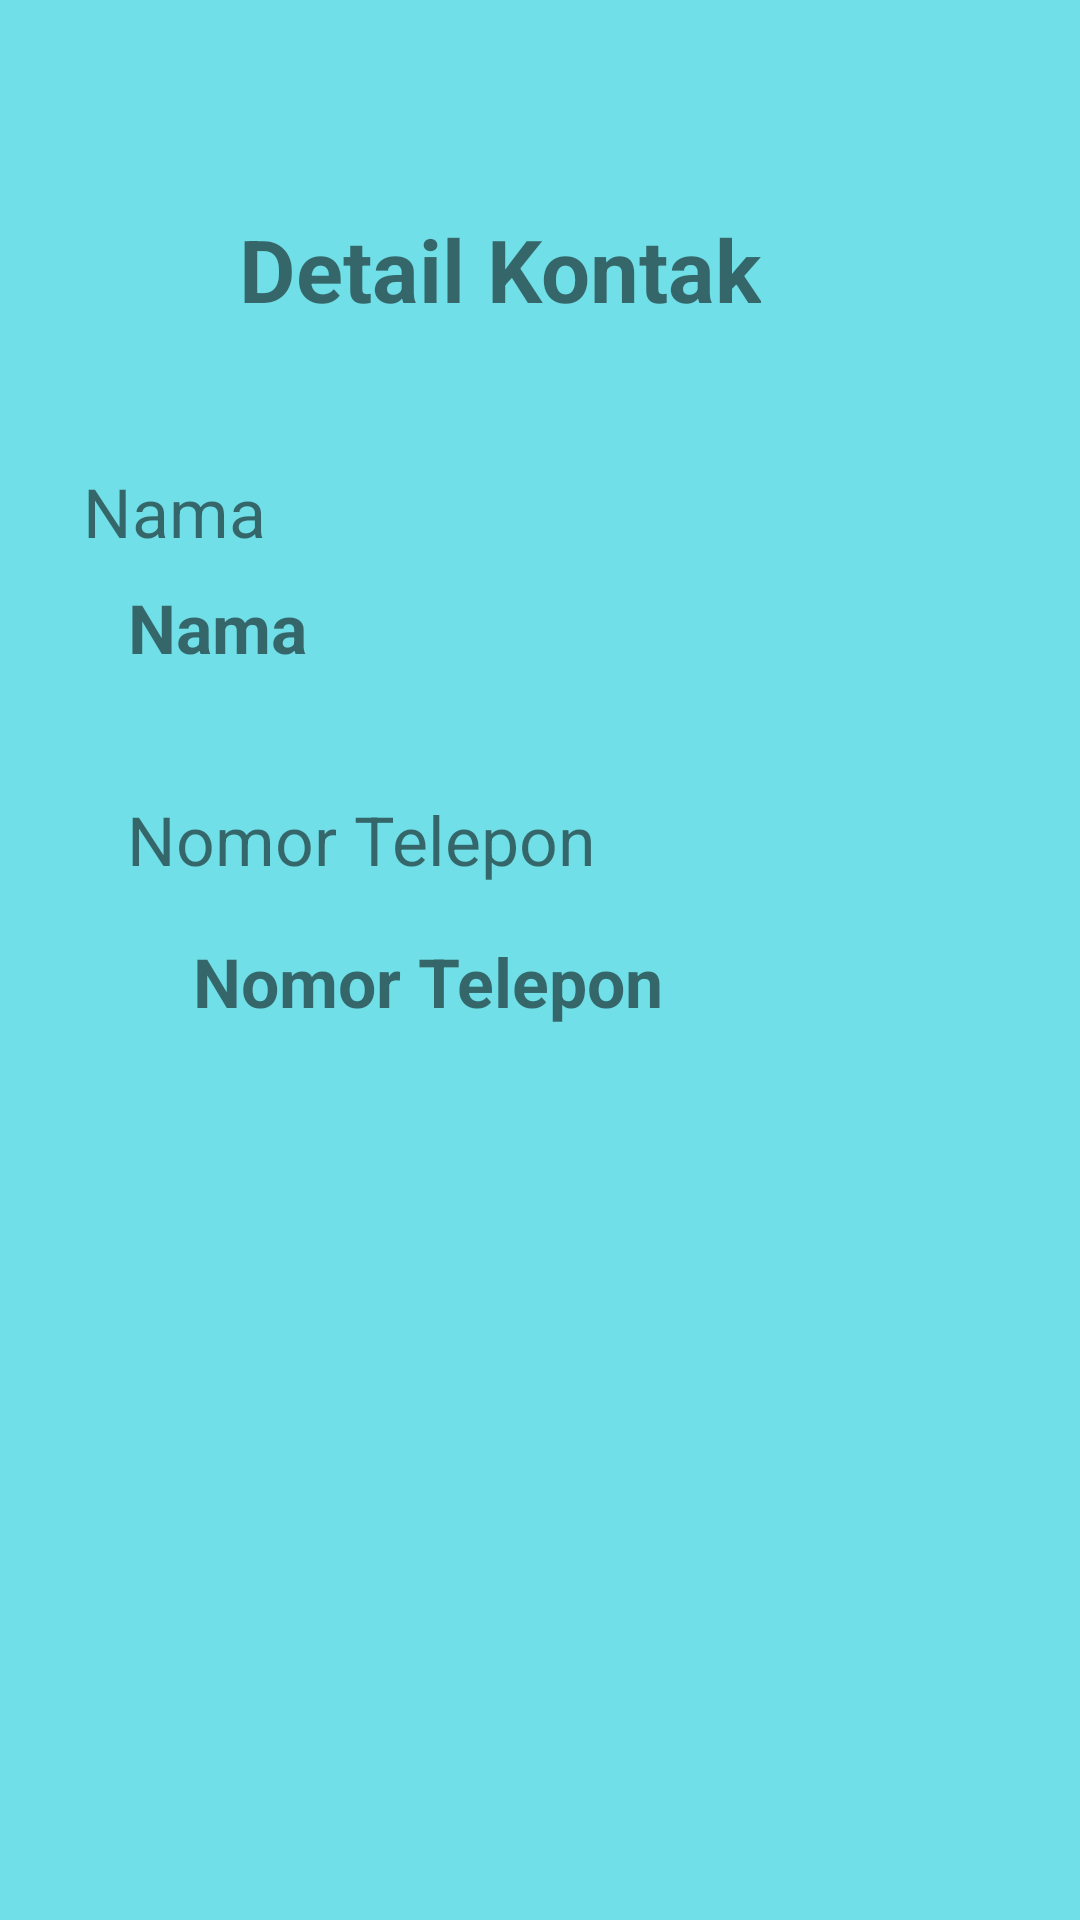

Reconstruct the res/layout file that produces this screen, plus the resources it refers to.
<!-- AndroidManifest.xml: application theme Theme.Act1part2 -->
<!-- res/layout/activity_lihat_data.xml -->
<?xml version="1.0" encoding="utf-8"?>
<androidx.constraintlayout.widget.ConstraintLayout xmlns:android="http://schemas.android.com/apk/res/android"
    xmlns:app="http://schemas.android.com/apk/res-auto"
    xmlns:tools="http://schemas.android.com/tools"
    android:layout_width="match_parent"
    android:layout_height="match_parent"
    tools:context=".ActivityLihatData"
    android:background="#71DFE7">

    <TextView
        android:id="@+id/textView2"
        android:layout_width="wrap_content"
        android:layout_height="wrap_content"
        android:text="@string/detailkontak"
        android:textSize="14pt"
        android:textStyle="bold"
        app:layout_constraintBottom_toBottomOf="parent"
        app:layout_constraintEnd_toEndOf="parent"
        app:layout_constraintHorizontal_bias="0.429"
        app:layout_constraintStart_toStartOf="parent"
        app:layout_constraintTop_toTopOf="parent"
        app:layout_constraintVertical_bias="0.117" />

    <TextView
        android:id="@+id/textView3"
        android:layout_width="wrap_content"
        android:layout_height="wrap_content"
        android:text="@string/nama"
        android:textSize="11pt"
        app:layout_constraintBottom_toBottomOf="parent"
        app:layout_constraintEnd_toEndOf="parent"
        app:layout_constraintHorizontal_bias="0.093"
        app:layout_constraintStart_toStartOf="parent"
        app:layout_constraintTop_toTopOf="parent"
        app:layout_constraintVertical_bias="0.255" />

    <TextView
        android:id="@+id/tvnama"
        android:layout_width="wrap_content"
        android:layout_height="wrap_content"
        android:text="@string/nama"
        android:textSize="11pt"
        android:textStyle="bold"
        app:layout_constraintBottom_toBottomOf="parent"
        app:layout_constraintEnd_toEndOf="parent"
        app:layout_constraintHorizontal_bias="0.142"
        app:layout_constraintStart_toStartOf="parent"
        app:layout_constraintTop_toTopOf="parent"
        app:layout_constraintVertical_bias="0.318" />

    <TextView
        android:id="@+id/textView16"
        android:layout_width="wrap_content"
        android:layout_height="wrap_content"
        android:text="@string/notel"
        android:textSize="11pt"
        app:layout_constraintBottom_toBottomOf="parent"
        app:layout_constraintEnd_toEndOf="parent"
        app:layout_constraintHorizontal_bias="0.208"
        app:layout_constraintStart_toStartOf="parent"
        app:layout_constraintTop_toTopOf="parent"
        app:layout_constraintVertical_bias="0.434" />

    <TextView
        android:id="@+id/tvnomor"
        android:layout_width="wrap_content"
        android:layout_height="wrap_content"
        android:text="@string/notel"
        android:textSize="11pt"
        android:textStyle="bold"
        app:layout_constraintBottom_toBottomOf="parent"
        app:layout_constraintEnd_toEndOf="parent"
        app:layout_constraintHorizontal_bias="0.317"
        app:layout_constraintStart_toStartOf="parent"
        app:layout_constraintTop_toTopOf="parent"
        app:layout_constraintVertical_bias="0.512" />
</androidx.constraintlayout.widget.ConstraintLayout>
<!-- resources referenced by this layout -->
<resources>
  <string name="detailkontak">Detail Kontak</string>
  <string name="nama">Nama</string>
  <string name="notel">Nomor Telepon</string>
  <style name="Theme.Act1part2" parent="Theme.MaterialComponents.DayNight.DarkActionBar">
          
          <item name="colorPrimary">@color/purple_500</item>
          <item name="colorPrimaryVariant">@color/purple_700</item>
          <item name="colorOnPrimary">@color/white</item>
          
          <item name="colorSecondary">@color/teal_200</item>
          <item name="colorSecondaryVariant">@color/teal_700</item>
          <item name="colorOnSecondary">@color/black</item>
          
          <item name="android:statusBarColor" tools:targetApi="l">?attr/colorPrimaryVariant</item>
          
      </style>
  <color name="purple_500">#FF6200EE</color>
  <color name="purple_700">#FF3700B3</color>
  <color name="white">#FFFFFFFF</color>
  <color name="teal_200">#FF03DAC5</color>
  <color name="teal_700">#FF018786</color>
  <color name="black">#FF000000</color>
</resources>
